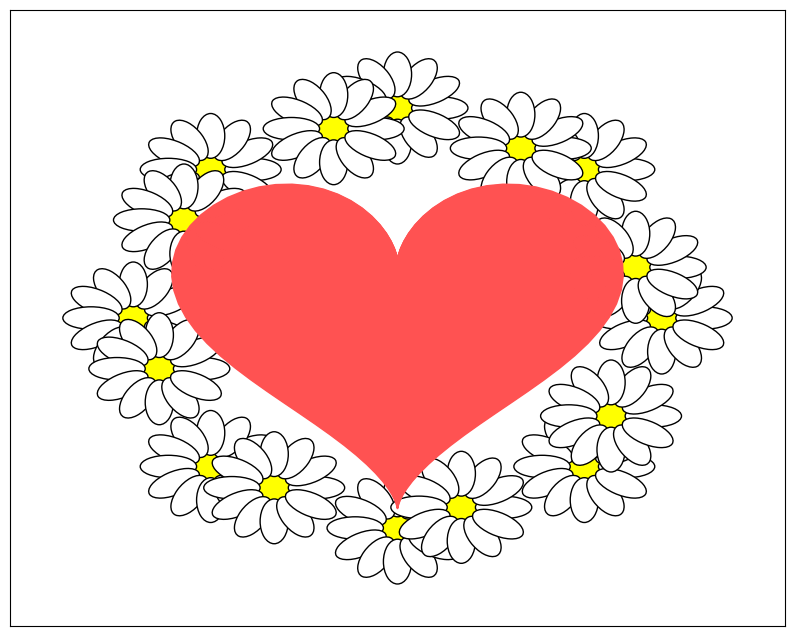

Recreate this plot in Python.
#RUN ME!
import numpy as np
import matplotlib.pyplot as plt
import matplotlib.patches as patches
import math

#DAISY FUNCTION
def xmas_surprise():
    def draw_daisy(ax, x_offset, y_offset, scale):
        # Draw the flower head
        ax.add_patch(plt.Circle((x_offset, y_offset), 0.4 * scale, color='yellow', ec='black'))
        # Draw petals
        num_petals = 12
        for i in range(num_petals):
            angle = i * (360 / num_petals)
            x = x_offset + 0.6 * np.cos(np.radians(angle)) * scale
            y = y_offset + 0.6 * np.sin(np.radians(angle)) * scale
            ax.add_patch(patches.Ellipse((x, y), 0.8 * scale, 0.4 * scale, angle=angle, color='white', ec='black'))

    #SETUP
    fig, ax = plt.subplots(figsize=(10, 8))
    theta = np.linspace(0, 2 * np.pi, 100)

    #HEART
    x_heart = 16 * (np.sin(theta) ** 3)
    y_heart = 13 * np.cos(theta) - 5 * np.cos(2 * theta) - 2 * np.cos(3 * theta) - np.cos(4 * theta)
    for i, scale in enumerate(range(1, 201, 1)):
        plt.plot(2 * scale * x_heart, 2 * scale * y_heart, color="#FF5252", zorder=2.0)

    for x in range(0,360, 45):
        draw_daisy(ax, x_offset=7500*math.cos(x*math.pi/180), y_offset=7500*math.sin(x*math.pi/180), scale=2000)

    for x in range(0,360, 45):
        draw_daisy(ax, x_offset=7000*math.cos((x+15)*math.pi/180), y_offset=7000*math.sin((x+15)*math.pi/180), scale=2000)

    ax.set_xlim([-11000, 11000])
    ax.set_ylim([-11000, 11000])
    ax.set_xticks([])
    ax.set_yticks([])
    ax.set_xticklabels([])
    ax.set_yticklabels([])

    print("🎄 MERRY CHRISTMAS 🎄")

    plt.show()
    
xmas_surprise()